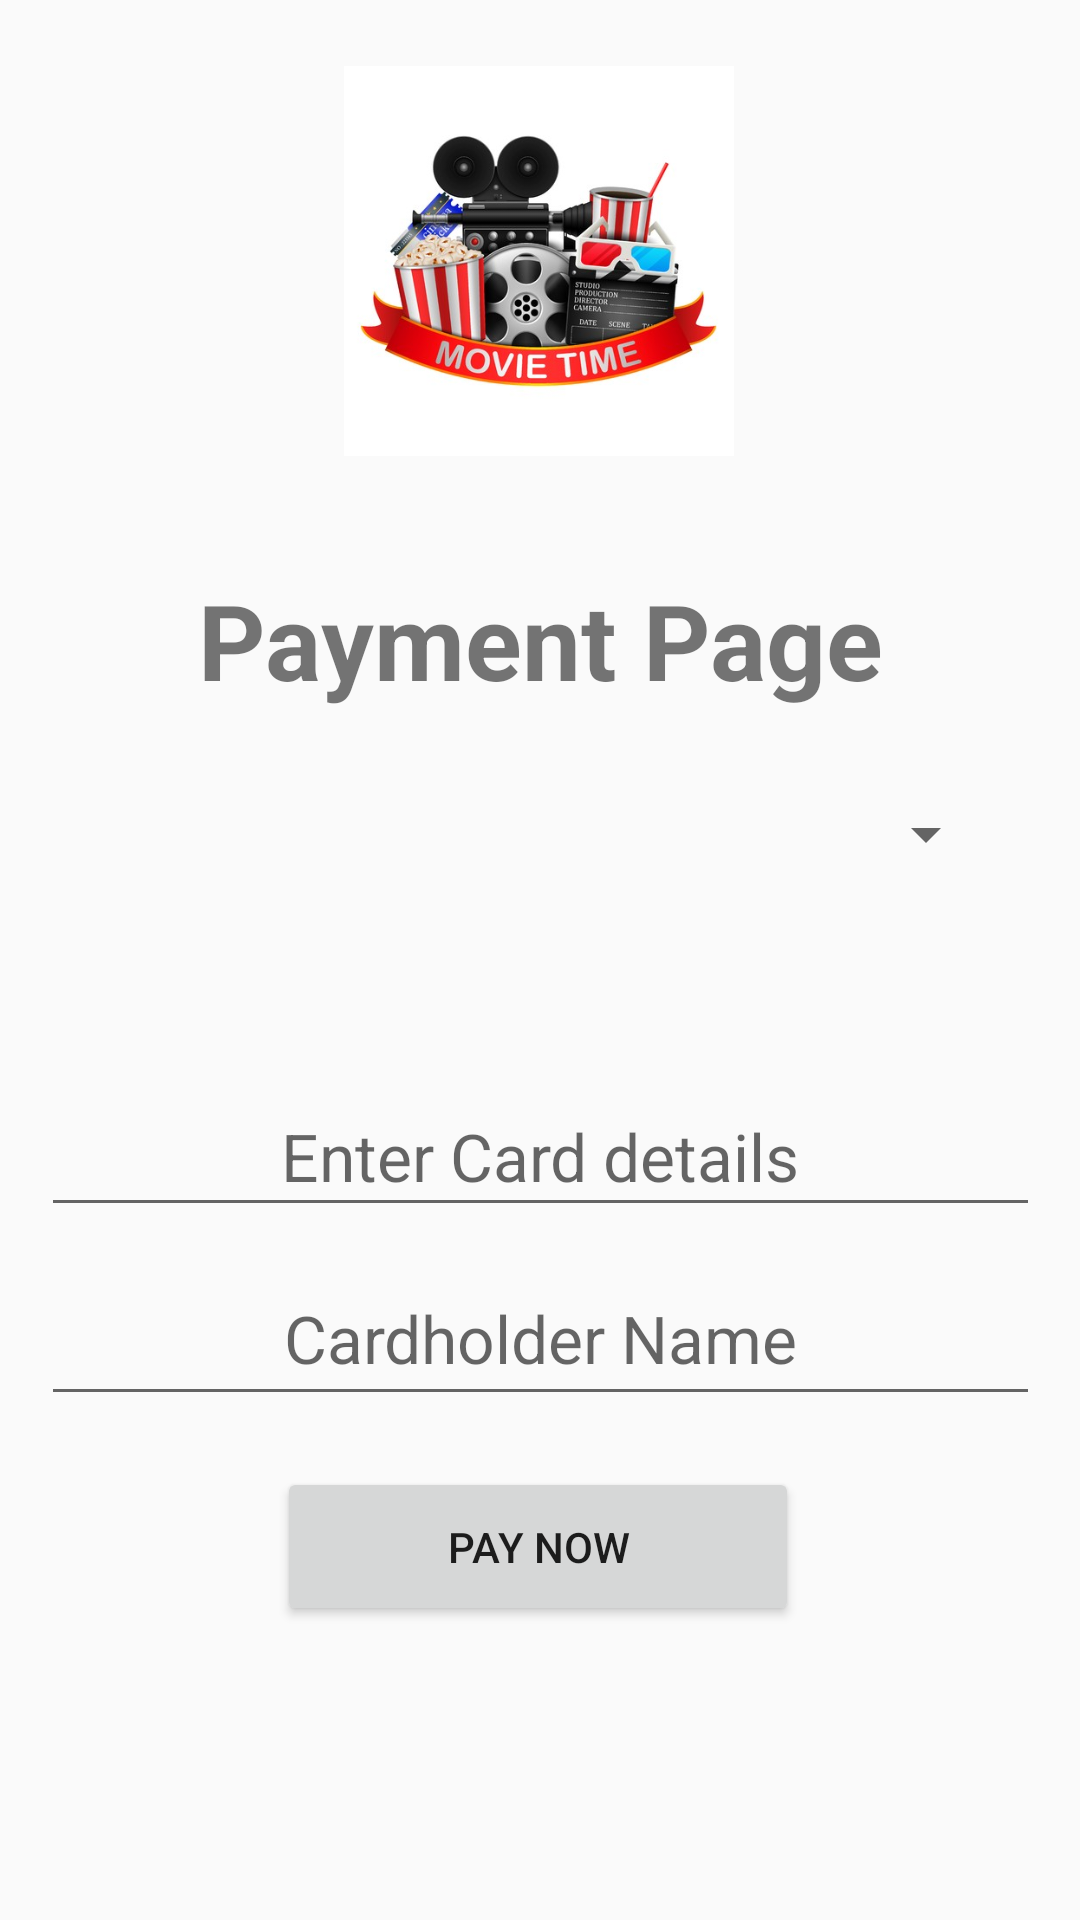

Android layout source for this screen:
<!-- AndroidManifest.xml: application theme AppTheme -->
<!-- res/layout/activity_payment_page.xml -->
<?xml version="1.0" encoding="utf-8"?>

<androidx.constraintlayout.widget.ConstraintLayout xmlns:android="http://schemas.android.com/apk/res/android"
    xmlns:app="http://schemas.android.com/apk/res-auto"
    xmlns:tools="http://schemas.android.com/tools"
    android:layout_width="match_parent"
    android:layout_height="match_parent"
    tools:context=".PaymentPage">


    <TextView
        android:id="@+id/textView4"
        android:layout_width="match_parent"
        android:layout_height="wrap_content"
        android:gravity="center"
        android:text="Payment Page"
        android:textSize="35sp"
        android:textStyle="bold"
        app:layout_constraintBottom_toBottomOf="parent"
        app:layout_constraintEnd_toEndOf="parent"
        app:layout_constraintHorizontal_bias="0.0"
        app:layout_constraintStart_toStartOf="parent"
        app:layout_constraintTop_toTopOf="parent"
        app:layout_constraintVertical_bias="0.32"
        tools:ignore="MissingConstraints"></TextView>

    <Spinner
        android:id="@+id/paymentlist"
        android:layout_width="306dp"
        android:layout_height="56dp"
        android:text="Select Payment Mode"
        app:layout_constraintBottom_toBottomOf="parent"
        app:layout_constraintEnd_toEndOf="parent"
        app:layout_constraintHorizontal_bias="0.495"
        app:layout_constraintStart_toStartOf="parent"
        app:layout_constraintTop_toTopOf="parent"
        app:layout_constraintVertical_bias="0.428" />

    <EditText
        android:id="@+id/cardnumber"
        android:layout_width="333dp"
        android:layout_height="50dp"
        android:layout_marginTop="340dp"
        android:ems="10"
        android:gravity="center"
        android:hint="Enter Card details"
        android:inputType="number"
        android:textSize="22sp"
        app:layout_constraintBottom_toBottomOf="parent"
        app:layout_constraintEnd_toEndOf="parent"
        app:layout_constraintStart_toStartOf="parent"
        app:layout_constraintTop_toTopOf="parent"
        app:layout_constraintVertical_bias="0.076" />

    <EditText
        android:id="@+id/cusname"
        android:layout_width="333dp"
        android:layout_height="55dp"
        android:ems="10"
        android:gravity="center"
        android:hint="Cardholder Name"
        android:inputType="textPersonName"
        android:textSize="22sp"
        app:layout_constraintBottom_toBottomOf="parent"
        app:layout_constraintEnd_toEndOf="parent"
        app:layout_constraintStart_toStartOf="parent"
        app:layout_constraintTop_toTopOf="parent"
        app:layout_constraintVertical_bias="0.713" />

    <Button
        android:id="@+id/pytmbtn"
        android:layout_width="174dp"
        android:layout_height="53dp"
        android:text="Pay Now"
        app:layout_constraintBottom_toBottomOf="parent"
        app:layout_constraintEnd_toEndOf="parent"
        app:layout_constraintHorizontal_bias="0.497"
        app:layout_constraintStart_toStartOf="parent"
        app:layout_constraintTop_toTopOf="parent"
        app:layout_constraintVertical_bias="0.833" />

    <ImageView
        android:id="@+id/imageView5"
        android:layout_width="207dp"
        android:layout_height="130dp"
        app:layout_constraintBottom_toBottomOf="parent"
        app:layout_constraintEnd_toEndOf="parent"
        app:layout_constraintHorizontal_bias="0.497"
        app:layout_constraintStart_toStartOf="parent"
        app:layout_constraintTop_toTopOf="parent"
        app:layout_constraintVertical_bias="0.043"
        app:srcCompat="@drawable/movietime" />

</androidx.constraintlayout.widget.ConstraintLayout>
<!-- resources referenced by this layout -->
<resources>
  <!-- drawable movietime: png bitmap (drawable-v24, 35801 bytes) -->
  <style name="AppTheme" parent="Theme.AppCompat.Light.DarkActionBar">
          
          <item name="colorPrimary">@color/colorPrimary</item>
          <item name="colorPrimaryDark">@color/colorPrimaryDark</item>
          <item name="colorAccent">@color/colorAccent</item>
      </style>
  <color name="colorPrimary">#008577</color>
  <color name="colorPrimaryDark">#00574B</color>
  <color name="colorAccent">#D81B60</color>
</resources>
